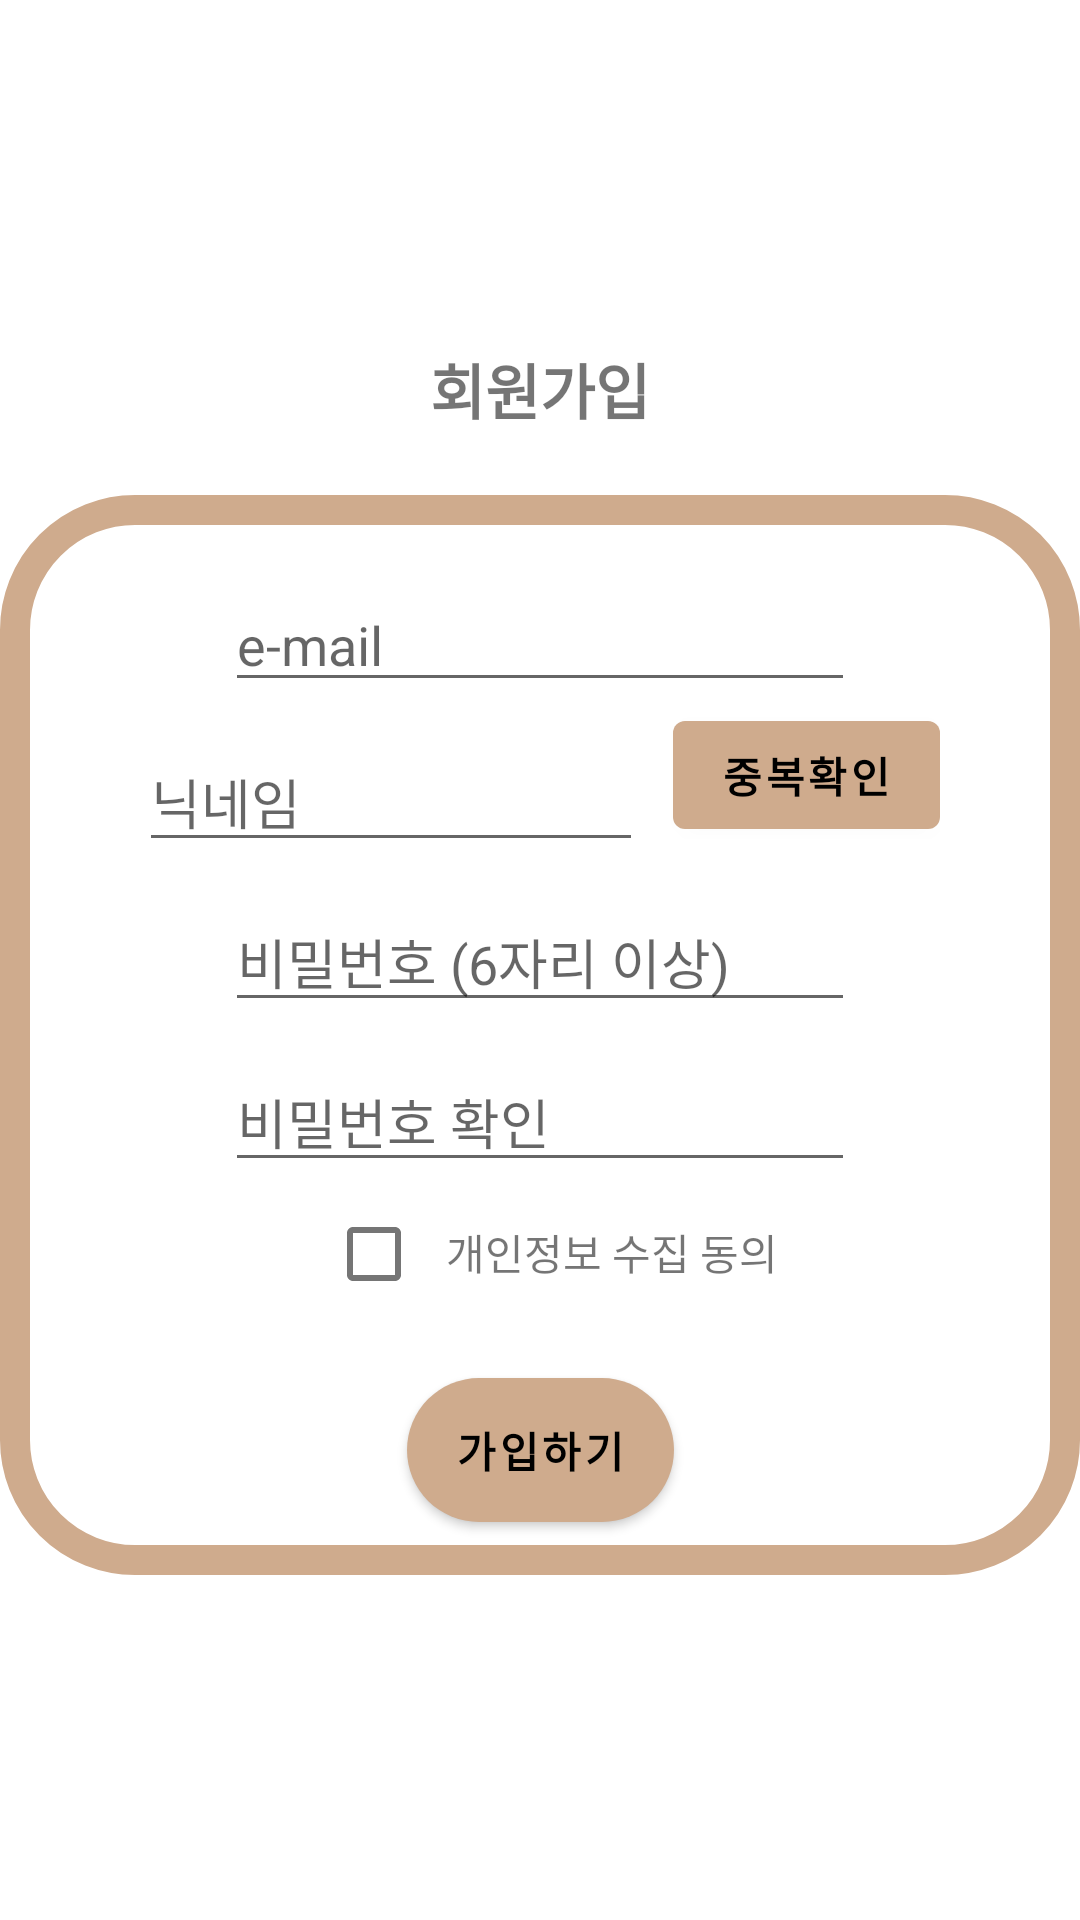

Write the Android layout XML for this screen, with the resource values it uses.
<!-- AndroidManifest.xml: application theme Theme.Fighting -->
<!-- res/layout/make_id.xml -->
<?xml version="1.0" encoding="utf-8"?>
<androidx.constraintlayout.widget.ConstraintLayout xmlns:android="http://schemas.android.com/apk/res/android"
    xmlns:tools="http://schemas.android.com/tools"
    android:layout_width="match_parent"
    android:layout_height="match_parent"
    xmlns:app="http://schemas.android.com/apk/res-auto"
    android:layout_margin="20dp"
    >

    <androidx.constraintlayout.widget.ConstraintLayout
        android:layout_width="match_parent"
        android:layout_height="wrap_content"
        app:layout_constraintTop_toTopOf="parent"
        app:layout_constraintBottom_toBottomOf="parent"
        >
        <TextView
            android:id="@+id/make_text"
            android:layout_width="wrap_content"
            android:layout_height="wrap_content"
            android:text="회원가입"
            android:gravity="center"
            app:layout_constraintLeft_toLeftOf="parent"
            app:layout_constraintRight_toRightOf="parent"
            app:layout_constraintTop_toTopOf="parent"
            android:textSize="20sp"
            android:textStyle="bold"
            />
        <View
            android:layout_marginTop="50dp"
            android:id="@+id/make_frame"
            android:layout_width="match_parent"
            android:layout_height="0dp"
            app:layout_constraintDimensionRatio="1"
            app:layout_constraintTop_toTopOf="@id/make_text"
            app:layout_constraintBottom_toBottomOf="parent"
            android:background="@drawable/rect"
            />

        <LinearLayout
            android:id="@+id/make_linear1"
            android:layout_width="match_parent"
            android:layout_height="wrap_content"
            android:orientation="vertical"
            android:gravity="center"
            app:layout_constraintTop_toTopOf="@+id/make_frame"
            app:layout_constraintBottom_toTopOf="@+id/make_button3"
            >


               <EditText
                   android:layout_marginTop="10dp"
                   android:id="@+id/make_email"
                   android:layout_width="wrap_content"
                   android:layout_height="wrap_content"
                   android:ems="10"
                   android:inputType="textEmailAddress"
                   app:layout_constraintTop_toBottomOf="@+id/editTextTextPersonName"
                   android:hint="e-mail"
                   />

            <LinearLayout
                android:layout_width="wrap_content"
                android:layout_height="wrap_content">
                <EditText
                    android:id="@+id/make_name"
                    android:layout_width="wrap_content"
                    android:layout_height="wrap_content"
                    android:layout_marginTop="10dp"
                    android:ems="8"
                    android:hint="닉네임"
                    app:layout_constraintLeft_toLeftOf="parent"
                    app:layout_constraintRight_toRightOf="parent"
                    app:layout_constraintTop_toBottomOf="@+id/profile_frame" />
                <Button
                    android:id="@+id/check"
                    android:layout_marginLeft="10dp"
                    android:layout_width="wrap_content"
                    android:layout_height="wrap_content"
                    android:text="중복확인"
                    android:textStyle="bold"
                    android:textColor="@color/black"
                    />
            </LinearLayout>


            <EditText
                android:id="@+id/make_password"
                android:layout_width="wrap_content"
                android:layout_height="wrap_content"
                android:layout_marginTop="10dp"
                android:ems="10"
                android:inputType="textPassword"
                android:hint="비밀번호 (6자리 이상)"
                />

            <EditText
                android:id="@+id/make_password_check"
                android:layout_width="wrap_content"
                android:layout_height="wrap_content"
                android:layout_marginTop="10dp"
                android:ems="10"
                android:inputType="textPassword"
                android:hint="비밀번호 확인"
                />
            <LinearLayout
                android:layout_width="wrap_content"
                android:layout_height="wrap_content">
                <CheckBox
                    android:layout_width="wrap_content"
                    android:layout_height="wrap_content"/>
                <TextView
                    android:layout_width="wrap_content"
                    android:layout_height="wrap_content"
                    android:text="개인정보 수집 동의"
                    />

            </LinearLayout>
        </LinearLayout>

        <Button
            android:id="@+id/make_button3"
            android:layout_width="wrap_content"
            android:layout_height="wrap_content"
            android:background="@drawable/rect_button"
            app:layout_constraintTop_toBottomOf="@+id/make_linear1"
            app:layout_constraintBottom_toBottomOf="@+id/make_frame"
            app:layout_constraintLeft_toLeftOf="parent"
            app:layout_constraintRight_toRightOf="parent"
            android:text="가입하기"
            android:textColor="@color/black"
            android:textStyle="bold"
            />


    </androidx.constraintlayout.widget.ConstraintLayout>

</androidx.constraintlayout.widget.ConstraintLayout>
<!-- resources referenced by this layout -->
<resources>
  <color name="black">#FF000000</color>
  <!-- drawable rect (drawable) -->
  <?xml version="1.0" encoding="utf-8"?>
  <shape xmlns:android="http://schemas.android.com/apk/res/android"
      android:shape="rectangle">
      <corners
          android:radius="40dp"/>
      <stroke
          android:width="10dp"
          android:color="#CFAB8D"
          />
  </shape>
  <!-- drawable rect_button (drawable) -->
  <?xml version="1.0" encoding="utf-8"?>
  <shape xmlns:android="http://schemas.android.com/apk/res/android"
      android:shape="rectangle">
      <corners
          android:radius="100dp"/>
      <size
          android:height="25dp"
          android:width="80dp"/>
      <solid
          android:color="#CFAB8D"/>
  </shape>
  <style name="Theme.Fighting" parent="Theme.MaterialComponents.DayNight.DarkActionBar">
          
          <item name="colorPrimary">#CFAB8D</item>
          <item name="colorPrimaryVariant">#CFAB8D</item>
          <item name="colorOnPrimary">@color/black</item>
          
          <item name="colorSecondary">#CFAB8D</item>
          <item name="colorSecondaryVariant">@color/teal_700</item>
          <item name="colorOnSecondary">@color/black</item>
          
          <item name="android:statusBarColor" tools:targetApi="l">?attr/colorPrimaryVariant</item>
          
      </style>
  <color name="teal_700">#FF018786</color>
</resources>
